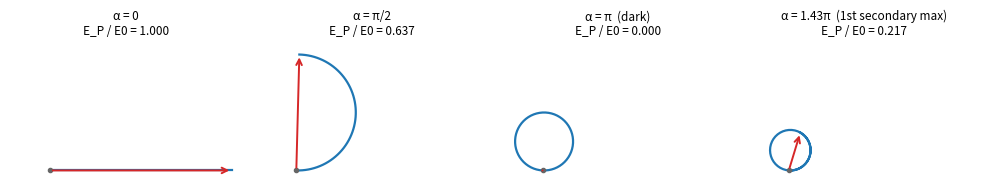

Here is the Python script that generated this plot:
"""Phasor diagrams for a single slit: N equal phasors whose total phase spread is 2 alpha."""

import numpy as np
import matplotlib.pyplot as plt

N = 60
cases = [(0.0, "α = 0"), (0.5 * np.pi, "α = π/2"), (np.pi, "α = π  (dark)"),
         (1.430 * np.pi, "α = 1.43π  (1st secondary max)")]

fig, axes = plt.subplots(1, 4, figsize=(10.0, 3.0))
for ax, (alpha, title) in zip(axes, cases):
    dphi = 2 * alpha / N
    steps = np.exp(1j * dphi * np.arange(N)) / N      # total length 1 (= E0)
    pts = np.concatenate([[0], np.cumsum(steps)])
    ax.plot(pts.real, pts.imag, color="C0", lw=1.6)
    ax.annotate("", xy=(pts[-1].real, pts[-1].imag), xytext=(0, 0),
                arrowprops=dict(arrowstyle="->", color="C3", lw=1.4))
    ax.plot(0, 0, "o", color="0.4", ms=3)
    amp = abs(pts[-1])
    ax.set_title(f"{title}\nE_P / E0 = {amp:.3f}", fontsize=8.5)
    ax.set_aspect("equal")
    ax.set_xlim(-0.22, 1.05)
    ax.set_ylim(-0.08, 0.70)
    ax.axis("off")
fig.tight_layout()
